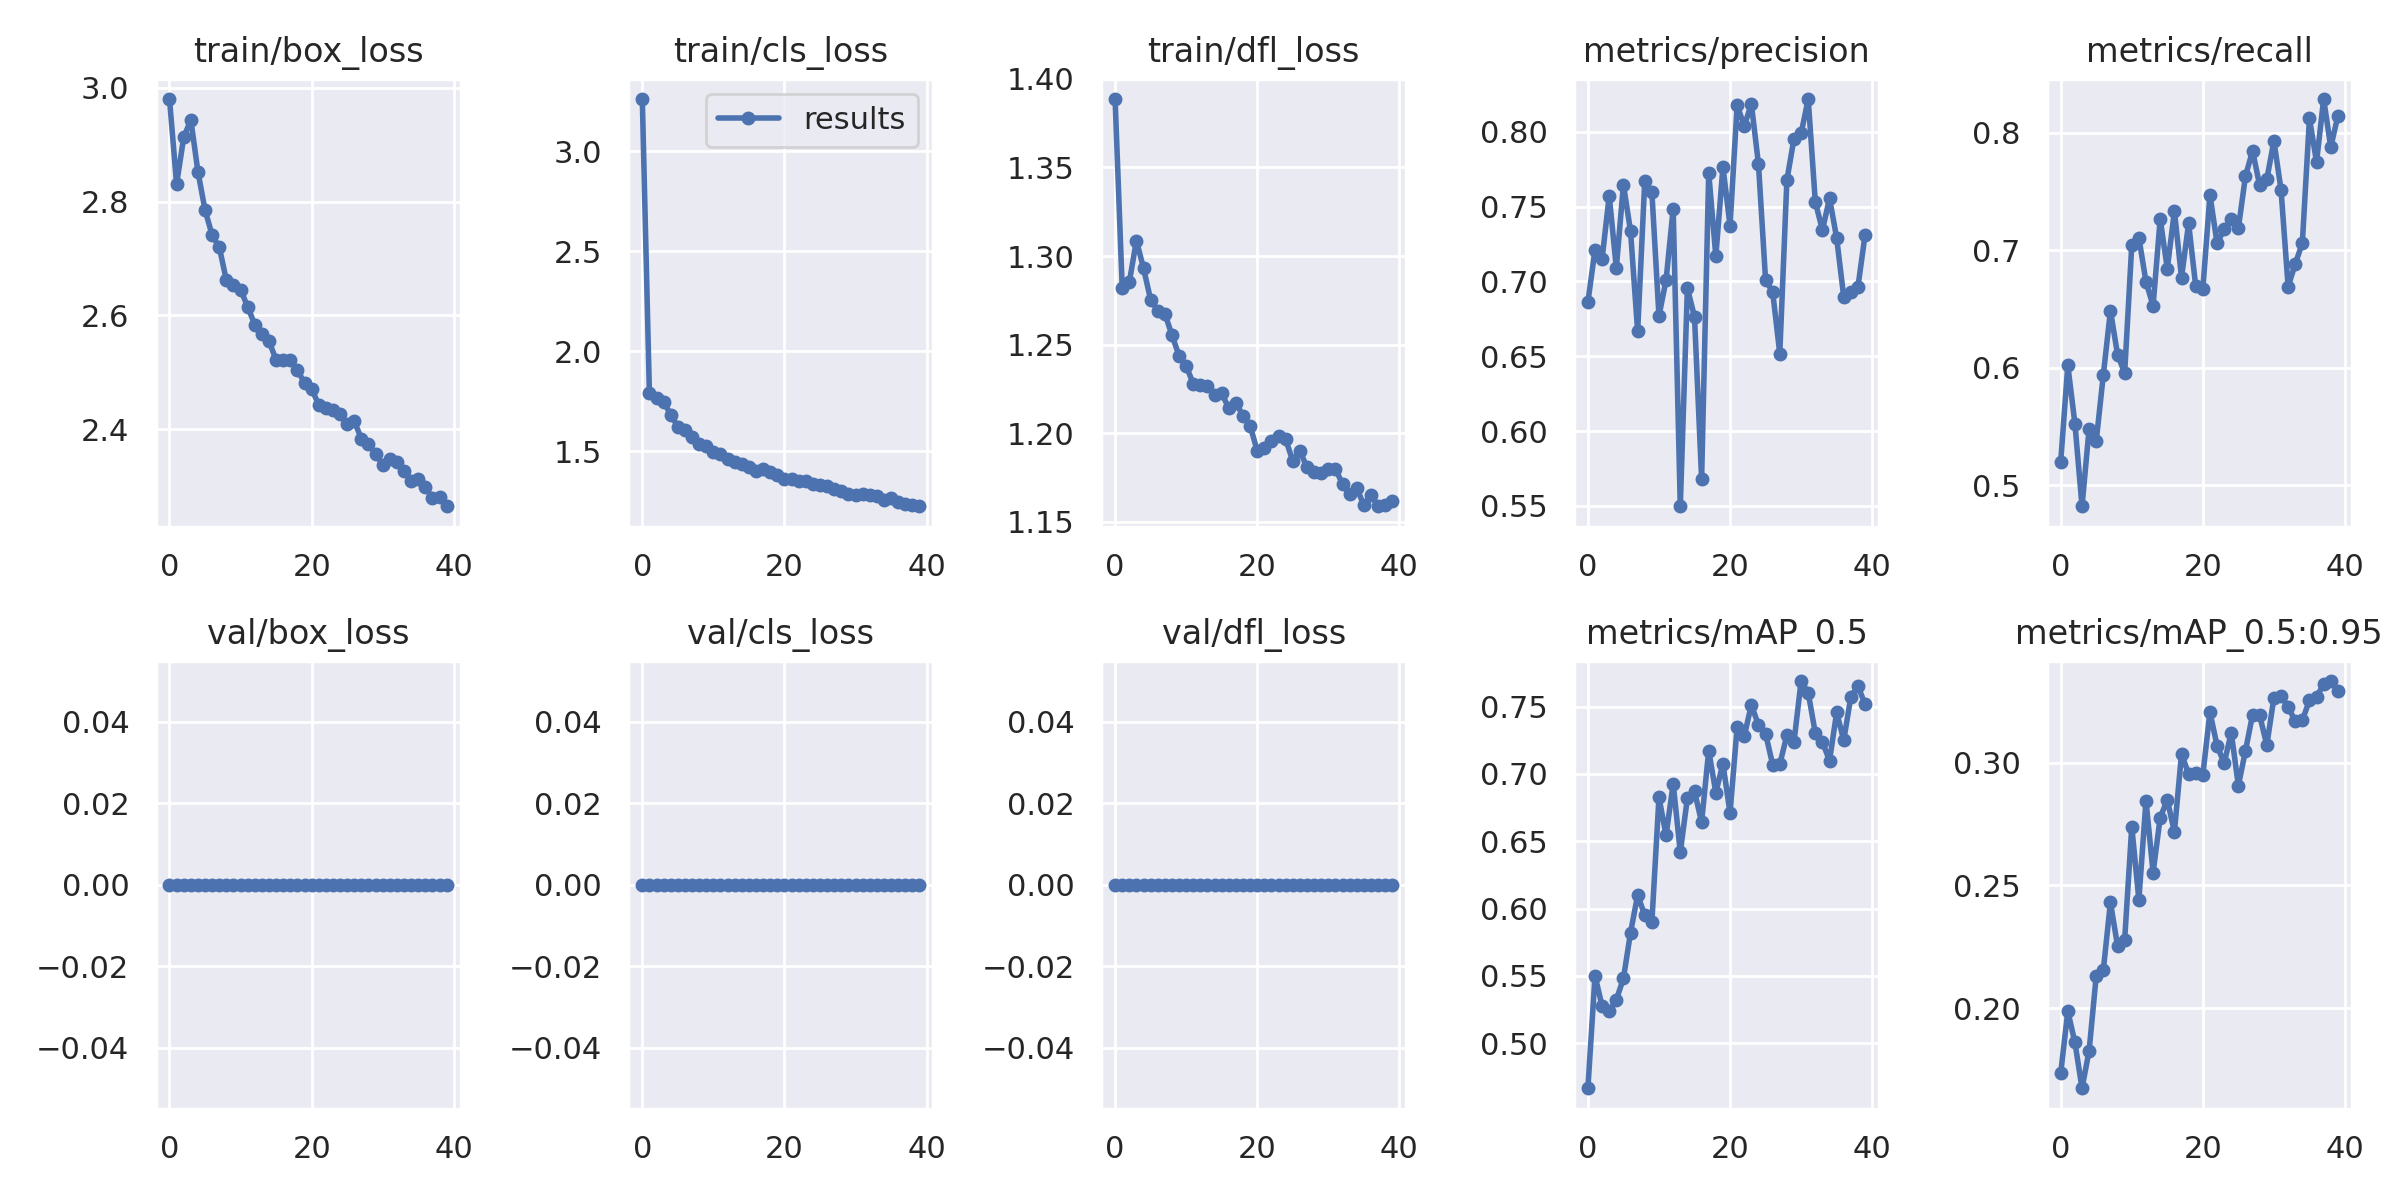

The file beside this chart, header and first rows:
epoch, train/box_loss, train/cls_loss, train/dfl_loss, metrics/precision, metrics/recall, metrics/mAP_0.5, metrics/mAP_0.5:0.95, val/box_loss, val/cls_loss, val/dfl_loss, x/lr0, x/lr1, x/lr2
0, 2.981, 3.262, 1.389, 0.6862, 0.5197, 0.4666, 0.1734, 0, 0, 0, 0.07009, 0.003323, 0.003323
1, 2.831, 1.79, 1.282, 0.7212, 0.6019, 0.55, 0.1987, 0, 0, 0, 0.03993, 0.006492, 0.006492
2, 2.913, 1.766, 1.285, 0.7153, 0.5523, 0.5276, 0.186, 0, 0, 0, 0.009597, 0.009495, 0.009495
3, 2.944, 1.748, 1.309, 0.7573, 0.4819, 0.5237, 0.1673, 0, 0, 0, 0.009258, 0.009258, 0.009258
4, 2.853, 1.682, 1.293, 0.7091, 0.5481, 0.5323, 0.1827, 0, 0, 0, 0.009258, 0.009258, 0.009258
5, 2.785, 1.623, 1.275, 0.7648, 0.5374, 0.5481, 0.2132, 0, 0, 0, 0.00901, 0.00901, 0.00901
6, 2.741, 1.604, 1.269, 0.7336, 0.5939, 0.5822, 0.2156, 0, 0, 0, 0.008762, 0.008762, 0.008762
7, 2.72, 1.57, 1.268, 0.6666, 0.6485, 0.6099, 0.2431, 0, 0, 0, 0.008515, 0.008515, 0.008515
8, 2.662, 1.534, 1.255, 0.767, 0.6111, 0.5951, 0.2253, 0, 0, 0, 0.008268, 0.008268, 0.008268
9, 2.654, 1.523, 1.244, 0.7599, 0.5953, 0.5899, 0.2278, 0, 0, 0, 0.00802, 0.00802, 0.00802
10, 2.646, 1.497, 1.238, 0.6769, 0.7044, 0.6825, 0.274, 0, 0, 0, 0.007772, 0.007772, 0.007772
11, 2.615, 1.484, 1.228, 0.701, 0.7106, 0.6544, 0.2441, 0, 0, 0, 0.007525, 0.007525, 0.007525
12, 2.584, 1.458, 1.227, 0.7487, 0.6732, 0.6928, 0.2846, 0, 0, 0, 0.007278, 0.007278, 0.007278
13, 2.568, 1.444, 1.226, 0.5497, 0.6526, 0.6419, 0.2552, 0, 0, 0, 0.00703, 0.00703, 0.00703
14, 2.555, 1.435, 1.222, 0.6955, 0.7266, 0.682, 0.2777, 0, 0, 0, 0.006783, 0.006783, 0.006783
15, 2.522, 1.418, 1.223, 0.6764, 0.6842, 0.6871, 0.2848, 0, 0, 0, 0.006535, 0.006535, 0.006535
16, 2.522, 1.4, 1.214, 0.568, 0.7333, 0.6641, 0.2718, 0, 0, 0, 0.006287, 0.006287, 0.006287
17, 2.522, 1.409, 1.217, 0.7726, 0.6766, 0.7173, 0.3036, 0, 0, 0, 0.00604, 0.00604, 0.00604
18, 2.504, 1.397, 1.21, 0.717, 0.7228, 0.6862, 0.2954, 0, 0, 0, 0.005792, 0.005792, 0.005792
19, 2.481, 1.378, 1.204, 0.7765, 0.6692, 0.7076, 0.2958, 0, 0, 0, 0.005545, 0.005545, 0.005545
20, 2.471, 1.361, 1.19, 0.7374, 0.6669, 0.6709, 0.295, 0, 0, 0, 0.005298, 0.005298, 0.005298
21, 2.442, 1.358, 1.192, 0.8179, 0.7472, 0.7348, 0.3206, 0, 0, 0, 0.00505, 0.00505, 0.00505
22, 2.438, 1.348, 1.196, 0.804, 0.706, 0.7279, 0.307, 0, 0, 0, 0.004803, 0.004803, 0.004803
23, 2.433, 1.348, 1.199, 0.8187, 0.7177, 0.7513, 0.2998, 0, 0, 0, 0.004555, 0.004555, 0.004555
24, 2.427, 1.333, 1.196, 0.7786, 0.7266, 0.7362, 0.3122, 0, 0, 0, 0.004307, 0.004307, 0.004307
25, 2.408, 1.329, 1.184, 0.701, 0.7189, 0.7299, 0.2907, 0, 0, 0, 0.00406, 0.00406, 0.00406
26, 2.414, 1.323, 1.19, 0.6931, 0.7631, 0.7068, 0.3049, 0, 0, 0, 0.003812, 0.003812, 0.003812
27, 2.383, 1.312, 1.181, 0.6518, 0.7847, 0.7071, 0.3196, 0, 0, 0, 0.003565, 0.003565, 0.003565
28, 2.374, 1.298, 1.178, 0.7678, 0.7551, 0.7288, 0.3193, 0, 0, 0, 0.003318, 0.003318, 0.003318
29, 2.356, 1.285, 1.178, 0.7956, 0.7604, 0.7238, 0.3072, 0, 0, 0, 0.00307, 0.00307, 0.00307
30, 2.337, 1.278, 1.18, 0.799, 0.7931, 0.769, 0.3265, 0, 0, 0, 0.002822, 0.002822, 0.002822
31, 2.347, 1.283, 1.18, 0.822, 0.7516, 0.7603, 0.3273, 0, 0, 0, 0.002575, 0.002575, 0.002575
32, 2.342, 1.279, 1.171, 0.7532, 0.669, 0.7302, 0.3228, 0, 0, 0, 0.002328, 0.002328, 0.002328
33, 2.327, 1.274, 1.165, 0.7344, 0.6882, 0.7237, 0.3169, 0, 0, 0, 0.00208, 0.00208, 0.00208
34, 2.309, 1.254, 1.169, 0.7557, 0.7062, 0.7098, 0.3173, 0, 0, 0, 0.001832, 0.001832, 0.001832
35, 2.312, 1.265, 1.159, 0.7292, 0.8122, 0.7456, 0.3255, 0, 0, 0, 0.001585, 0.001585, 0.001585
36, 2.298, 1.247, 1.165, 0.6896, 0.7752, 0.725, 0.3269, 0, 0, 0, 0.001337, 0.001337, 0.001337
37, 2.279, 1.233, 1.159, 0.6929, 0.8288, 0.7572, 0.3319, 0, 0, 0, 0.00109, 0.00109, 0.00109
38, 2.28, 1.23, 1.159, 0.6965, 0.7879, 0.7652, 0.3333, 0, 0, 0, 0.0008425, 0.0008425, 0.0008425
39, 2.264, 1.224, 1.162, 0.7312, 0.8143, 0.7517, 0.3294, 0, 0, 0, 0.000595, 0.000595, 0.000595
